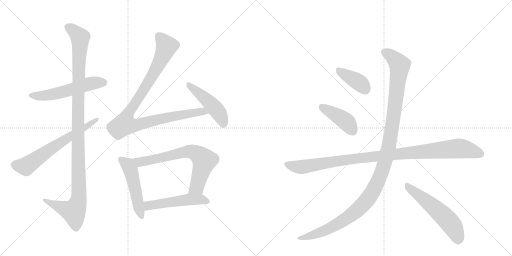
t = 0.00 s
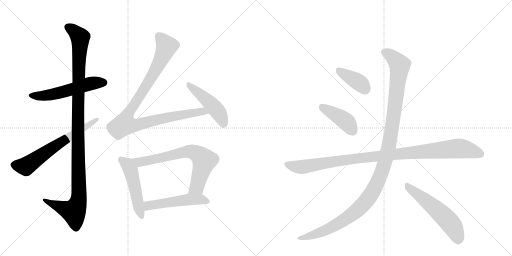
t = 2.14 s
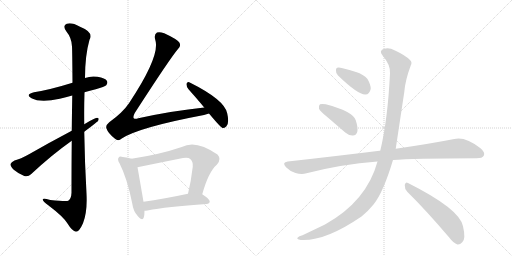
t = 4.28 s
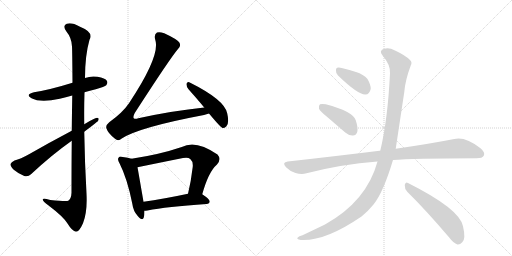
t = 6.42 s
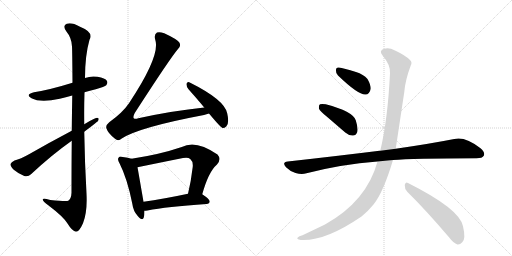
t = 8.56 s
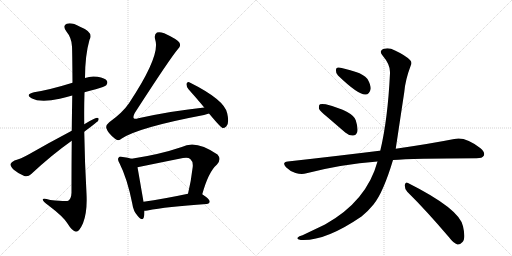
t = 10.70 s

The animated SVG that drew these frames (rendered in a browser with its animation timeline set to each time). Animation: 13 CSS @keyframes rules; one cycle of 10.70 s.

<svg version="1.1" viewBox="0 0 2048 1024" xmlns="http://www.w3.org/2000/svg">
  <g stroke="lightgray" stroke-dasharray="1,1" stroke-width="1" transform="scale(4, 4)">
    <line x1="0" y1="0" x2="256" y2="256"></line>
    <line x1="256" y1="0" x2="0" y2="256"></line>
    <line x1="128" y1="0" x2="128" y2="256"></line>
    <line x1="0" y1="128" x2="256" y2="128"></line>
    <line x1="256" y1="0" x2="512" y2="256"></line>
    <line x1="512" y1="0" x2="256" y2="256"></line>
    <line x1="384" y1="0" x2="384" y2="256"></line>
    <line x1="256" y1="128" x2="512" y2="128"></line>
  </g>
<g transform="scale(1, -1) translate(0, -850)">
   <style type="text/css">
    @keyframes keyframes0 {
      from {
       stroke: black;
       stroke-dashoffset: 550;
       stroke-width: 128;
       }
       64% {
       animation-timing-function: step-end;
       stroke: black;
       stroke-dashoffset: 0;
       stroke-width: 128;
       }
       to {
       stroke: black;
       stroke-width: 1024;
       }
       }
       #make-me-a-hanzi-animation-0 {
         animation: keyframes0 0.697591s both;
         animation-delay: 0.000000s;
         animation-timing-function: linear;
       }
    @keyframes keyframes1 {
      from {
       stroke: black;
       stroke-dashoffset: 1144;
       stroke-width: 128;
       }
       79% {
       animation-timing-function: step-end;
       stroke: black;
       stroke-dashoffset: 0;
       stroke-width: 128;
       }
       to {
       stroke: black;
       stroke-width: 1024;
       }
       }
       #make-me-a-hanzi-animation-1 {
         animation: keyframes1 1.180990s both;
         animation-delay: 0.697591s;
         animation-timing-function: linear;
       }
    @keyframes keyframes2 {
      from {
       stroke: black;
       stroke-dashoffset: 646;
       stroke-width: 128;
       }
       68% {
       animation-timing-function: step-end;
       stroke: black;
       stroke-dashoffset: 0;
       stroke-width: 128;
       }
       to {
       stroke: black;
       stroke-width: 1024;
       }
       }
       #make-me-a-hanzi-animation-2 {
         animation: keyframes2 0.775716s both;
         animation-delay: 1.878581s;
         animation-timing-function: linear;
       }
    @keyframes keyframes3 {
      from {
       stroke: black;
       stroke-dashoffset: 1002;
       stroke-width: 128;
       }
       77% {
       animation-timing-function: step-end;
       stroke: black;
       stroke-dashoffset: 0;
       stroke-width: 128;
       }
       to {
       stroke: black;
       stroke-width: 1024;
       }
       }
       #make-me-a-hanzi-animation-3 {
         animation: keyframes3 1.065430s both;
         animation-delay: 2.654297s;
         animation-timing-function: linear;
       }
    @keyframes keyframes4 {
      from {
       stroke: black;
       stroke-dashoffset: 474;
       stroke-width: 128;
       }
       61% {
       animation-timing-function: step-end;
       stroke: black;
       stroke-dashoffset: 0;
       stroke-width: 128;
       }
       to {
       stroke: black;
       stroke-width: 1024;
       }
       }
       #make-me-a-hanzi-animation-4 {
         animation: keyframes4 0.635742s both;
         animation-delay: 3.719727s;
         animation-timing-function: linear;
       }
    @keyframes keyframes5 {
      from {
       stroke: black;
       stroke-dashoffset: 503;
       stroke-width: 128;
       }
       62% {
       animation-timing-function: step-end;
       stroke: black;
       stroke-dashoffset: 0;
       stroke-width: 128;
       }
       to {
       stroke: black;
       stroke-width: 1024;
       }
       }
       #make-me-a-hanzi-animation-5 {
         animation: keyframes5 0.659342s both;
         animation-delay: 4.355469s;
         animation-timing-function: linear;
       }
    @keyframes keyframes6 {
      from {
       stroke: black;
       stroke-dashoffset: 702;
       stroke-width: 128;
       }
       70% {
       animation-timing-function: step-end;
       stroke: black;
       stroke-dashoffset: 0;
       stroke-width: 128;
       }
       to {
       stroke: black;
       stroke-width: 1024;
       }
       }
       #make-me-a-hanzi-animation-6 {
         animation: keyframes6 0.821289s both;
         animation-delay: 5.014811s;
         animation-timing-function: linear;
       }
    @keyframes keyframes7 {
      from {
       stroke: black;
       stroke-dashoffset: 513;
       stroke-width: 128;
       }
       63% {
       animation-timing-function: step-end;
       stroke: black;
       stroke-dashoffset: 0;
       stroke-width: 128;
       }
       to {
       stroke: black;
       stroke-width: 1024;
       }
       }
       #make-me-a-hanzi-animation-7 {
         animation: keyframes7 0.667480s both;
         animation-delay: 5.836100s;
         animation-timing-function: linear;
       }
    @keyframes keyframes8 {
      from {
       stroke: black;
       stroke-dashoffset: 388;
       stroke-width: 128;
       }
       56% {
       animation-timing-function: step-end;
       stroke: black;
       stroke-dashoffset: 0;
       stroke-width: 128;
       }
       to {
       stroke: black;
       stroke-width: 1024;
       }
       }
       #make-me-a-hanzi-animation-8 {
         animation: keyframes8 0.565755s both;
         animation-delay: 6.503581s;
         animation-timing-function: linear;
       }
    @keyframes keyframes9 {
      from {
       stroke: black;
       stroke-dashoffset: 418;
       stroke-width: 128;
       }
       58% {
       animation-timing-function: step-end;
       stroke: black;
       stroke-dashoffset: 0;
       stroke-width: 128;
       }
       to {
       stroke: black;
       stroke-width: 1024;
       }
       }
       #make-me-a-hanzi-animation-9 {
         animation: keyframes9 0.590169s both;
         animation-delay: 7.069336s;
         animation-timing-function: linear;
       }
    @keyframes keyframes10 {
      from {
       stroke: black;
       stroke-dashoffset: 1039;
       stroke-width: 128;
       }
       77% {
       animation-timing-function: step-end;
       stroke: black;
       stroke-dashoffset: 0;
       stroke-width: 128;
       }
       to {
       stroke: black;
       stroke-width: 1024;
       }
       }
       #make-me-a-hanzi-animation-10 {
         animation: keyframes10 1.095540s both;
         animation-delay: 7.659505s;
         animation-timing-function: linear;
       }
    @keyframes keyframes11 {
      from {
       stroke: black;
       stroke-dashoffset: 1212;
       stroke-width: 128;
       }
       80% {
       animation-timing-function: step-end;
       stroke: black;
       stroke-dashoffset: 0;
       stroke-width: 128;
       }
       to {
       stroke: black;
       stroke-width: 1024;
       }
       }
       #make-me-a-hanzi-animation-11 {
         animation: keyframes11 1.236328s both;
         animation-delay: 8.755046s;
         animation-timing-function: linear;
       }
    @keyframes keyframes12 {
      from {
       stroke: black;
       stroke-dashoffset: 557;
       stroke-width: 128;
       }
       64% {
       animation-timing-function: step-end;
       stroke: black;
       stroke-dashoffset: 0;
       stroke-width: 128;
       }
       to {
       stroke: black;
       stroke-width: 1024;
       }
       }
       #make-me-a-hanzi-animation-12 {
         animation: keyframes12 0.703288s both;
         animation-delay: 9.991374s;
         animation-timing-function: linear;
       }
</style>
<path d="M 338 481 Q 359 488 383 493 Q 419 503 425 509 Q 432 518 428 526 Q 421 538 390 543 Q 363 547 340 538 L 290 519 Q 200 491 136 481 Q 99 472 126 457 Q 162 438 239 455 Q 263 461 289 468 L 338 481 Z" fill="lightgray"></path> 
<path d="M 287 287 Q 286 196 286 79 Q 285 55 273 47 Q 267 43 201 50 Q 168 60 171 51 Q 172 44 193 29 Q 254 -17 270 -44 Q 289 -75 304 -77 Q 317 -77 332 -43 Q 350 3 346 76 Q 339 200 337 323 L 337 353 Q 336 417 338 481 L 340 538 Q 340 628 358 691 Q 376 721 320 743 Q 286 762 267 755 Q 249 748 265 725 Q 287 698 288 664 Q 289 648 290 519 L 289 468 Q 288 408 287 327 L 287 287 Z" fill="lightgray"></path> 
<path d="M 337 323 Q 388 362 392 366 Q 399 379 388 379 Q 379 379 337 353 L 287 327 Q 196 279 116 233 Q 82 214 58 208 Q 45 202 42 194 Q 41 185 55 171 Q 74 155 97 146 Q 113 142 124 153 Q 205 229 287 287 L 337 323 Z" fill="lightgray"></path> 
<path d="M 817 420 Q 690 407 553 377 Q 540 373 535 377 Q 531 383 539 398 Q 681 618 712 654 Q 725 666 718 679 Q 711 692 657 717 Q 638 724 628 720 Q 615 713 621 691 Q 643 628 516 437 Q 491 400 437 361 Q 421 348 426 336 Q 432 317 460 295 Q 473 283 487 296 Q 556 341 816 390 Q 826 393 836 396 C 865 404 847 423 817 420 Z" fill="lightgray"></path> 
<path d="M 836 396 Q 881 342 890 338 Q 897 337 905 344 Q 918 356 909 396 Q 900 450 757 521 Q 750 525 746 515 Q 745 503 754 493 Q 782 462 817 420 L 836 396 Z" fill="lightgray"></path> 
<path d="M 526 215 Q 513 219 491 222 Q 478 226 475 220 Q 468 213 478 197 Q 509 136 529 36 Q 533 5 551 -14 Q 570 -36 575 -20 Q 578 -10 578 7 L 574 43 Q 556 148 550 181 C 545 210 545 210 526 215 Z" fill="lightgray"></path> 
<path d="M 809 73 Q 834 163 868 192 Q 887 213 870 232 Q 783 293 727 262 Q 639 232 526 215 C 496 210 521 175 550 181 Q 652 202 732 218 Q 753 222 761 214 Q 773 204 771 183 Q 764 123 752 75 C 745 46 801 44 809 73 Z" fill="lightgray"></path> 
<path d="M 578 7 Q 582 7 590 8 Q 665 23 826 34 Q 838 35 839 44 Q 839 53 809 73 C 793 84 781 81 752 75 Q 653 54 574 43 C 544 39 548 5 578 7 Z" fill="lightgray"></path> 
<path d="M 1352 548 Q 1433 470 1462 472 Q 1478 472 1483 495 Q 1483 511 1470 534 Q 1454 553 1424 562 Q 1375 578 1355 580 Q 1343 581 1344 567 Q 1343 557 1352 548 Z" fill="lightgray"></path> 
<path d="M 1309 382 L 1381 320 Q 1396 307 1412 308 Q 1424 308 1429 322 Q 1433 338 1423 369 Q 1411 405 1303 433 Q 1287 436 1280 433 Q 1274 429 1276 415 Q 1280 405 1309 382 Z" fill="lightgray"></path> 
<path d="M 1572 210 Q 1647 216 1906 217 Q 1930 217 1935 227 Q 1942 240 1922 257 Q 1861 305 1817 294 Q 1726 276 1583 255 L 1521 247 Q 1520 248 1518 247 Q 1349 226 1151 204 Q 1126 201 1144 181 Q 1160 165 1182 158 Q 1207 151 1226 157 Q 1365 193 1510 204 L 1572 210 Z" fill="lightgray"></path> 
<path d="M 1510 204 Q 1467 45 1300 -48 L 1210 -91 Q 1195 -95 1191 -100 Q 1184 -106 1203 -110 Q 1300 -116 1446 -16 Q 1473 6 1494 32 Q 1533 80 1572 210 L 1583 255 Q 1583 256 1617 481 Q 1621 530 1643 588 Q 1650 601 1640 610 Q 1621 629 1580 648 Q 1556 661 1537 655 Q 1513 648 1531 627 Q 1562 591 1560 557 Q 1551 371 1521 247 L 1510 204 Z" fill="lightgray"></path> 
<path d="M 1629 83 Q 1705 8 1796 -99 Q 1814 -123 1830 -128 Q 1840 -129 1849 -119 Q 1864 -106 1852 -55 Q 1839 14 1632 118 Q 1622 125 1619 110 Q 1618 95 1629 83 Z" fill="lightgray"></path> 
      <clipPath id="make-me-a-hanzi-clip-0">
      <path d="M 338 481 Q 359 488 383 493 Q 419 503 425 509 Q 432 518 428 526 Q 421 538 390 543 Q 363 547 340 538 L 290 519 Q 200 491 136 481 Q 99 472 126 457 Q 162 438 239 455 Q 263 461 289 468 L 338 481 Z" fill="lightgray"></path>
      </clipPath>
      <path clip-path="url(#make-me-a-hanzi-clip-0)" d="M 128 470 L 193 469 L 362 516 L 415 520 " fill="none" id="make-me-a-hanzi-animation-0" stroke-dasharray="422 844" stroke-linecap="round"></path>

      <clipPath id="make-me-a-hanzi-clip-1">
      <path d="M 287 287 Q 286 196 286 79 Q 285 55 273 47 Q 267 43 201 50 Q 168 60 171 51 Q 172 44 193 29 Q 254 -17 270 -44 Q 289 -75 304 -77 Q 317 -77 332 -43 Q 350 3 346 76 Q 339 200 337 323 L 337 353 Q 336 417 338 481 L 340 538 Q 340 628 358 691 Q 376 721 320 743 Q 286 762 267 755 Q 249 748 265 725 Q 287 698 288 664 Q 289 648 290 519 L 289 468 Q 288 408 287 327 L 287 287 Z" fill="lightgray"></path>
      </clipPath>
      <path clip-path="url(#make-me-a-hanzi-clip-1)" d="M 274 739 L 290 731 L 321 700 L 311 353 L 316 66 L 311 35 L 295 4 L 177 49 " fill="none" id="make-me-a-hanzi-animation-1" stroke-dasharray="1016 2032" stroke-linecap="round"></path>

      <clipPath id="make-me-a-hanzi-clip-2">
      <path d="M 337 323 Q 388 362 392 366 Q 399 379 388 379 Q 379 379 337 353 L 287 327 Q 196 279 116 233 Q 82 214 58 208 Q 45 202 42 194 Q 41 185 55 171 Q 74 155 97 146 Q 113 142 124 153 Q 205 229 287 287 L 337 323 Z" fill="lightgray"></path>
      </clipPath>
      <path clip-path="url(#make-me-a-hanzi-clip-2)" d="M 53 192 L 103 184 L 386 371 " fill="none" id="make-me-a-hanzi-animation-2" stroke-dasharray="518 1036" stroke-linecap="round"></path>

      <clipPath id="make-me-a-hanzi-clip-3">
      <path d="M 817 420 Q 690 407 553 377 Q 540 373 535 377 Q 531 383 539 398 Q 681 618 712 654 Q 725 666 718 679 Q 711 692 657 717 Q 638 724 628 720 Q 615 713 621 691 Q 643 628 516 437 Q 491 400 437 361 Q 421 348 426 336 Q 432 317 460 295 Q 473 283 487 296 Q 556 341 816 390 Q 826 393 836 396 C 865 404 847 423 817 420 Z" fill="lightgray"></path>
      </clipPath>
      <path clip-path="url(#make-me-a-hanzi-clip-3)" d="M 636 706 L 667 665 L 609 548 L 511 394 L 498 352 L 535 348 L 766 398 L 811 405 L 829 400 " fill="none" id="make-me-a-hanzi-animation-3" stroke-dasharray="874 1748" stroke-linecap="round"></path>

      <clipPath id="make-me-a-hanzi-clip-4">
      <path d="M 836 396 Q 881 342 890 338 Q 897 337 905 344 Q 918 356 909 396 Q 900 450 757 521 Q 750 525 746 515 Q 745 503 754 493 Q 782 462 817 420 L 836 396 Z" fill="lightgray"></path>
      </clipPath>
      <path clip-path="url(#make-me-a-hanzi-clip-4)" d="M 756 510 L 863 414 L 884 382 L 892 347 " fill="none" id="make-me-a-hanzi-animation-4" stroke-dasharray="346 692" stroke-linecap="round"></path>

      <clipPath id="make-me-a-hanzi-clip-5">
      <path d="M 526 215 Q 513 219 491 222 Q 478 226 475 220 Q 468 213 478 197 Q 509 136 529 36 Q 533 5 551 -14 Q 570 -36 575 -20 Q 578 -10 578 7 L 574 43 Q 556 148 550 181 C 545 210 545 210 526 215 Z" fill="lightgray"></path>
      </clipPath>
      <path clip-path="url(#make-me-a-hanzi-clip-5)" d="M 484 212 L 506 196 L 522 171 L 564 -14 " fill="none" id="make-me-a-hanzi-animation-5" stroke-dasharray="375 750" stroke-linecap="round"></path>

      <clipPath id="make-me-a-hanzi-clip-6">
      <path d="M 809 73 Q 834 163 868 192 Q 887 213 870 232 Q 783 293 727 262 Q 639 232 526 215 C 496 210 521 175 550 181 Q 652 202 732 218 Q 753 222 761 214 Q 773 204 771 183 Q 764 123 752 75 C 745 46 801 44 809 73 Z" fill="lightgray"></path>
      </clipPath>
      <path clip-path="url(#make-me-a-hanzi-clip-6)" d="M 535 213 L 559 202 L 751 245 L 792 233 L 817 208 L 787 102 L 759 81 " fill="none" id="make-me-a-hanzi-animation-6" stroke-dasharray="574 1148" stroke-linecap="round"></path>

      <clipPath id="make-me-a-hanzi-clip-7">
      <path d="M 578 7 Q 582 7 590 8 Q 665 23 826 34 Q 838 35 839 44 Q 839 53 809 73 C 793 84 781 81 752 75 Q 653 54 574 43 C 544 39 548 5 578 7 Z" fill="lightgray"></path>
      </clipPath>
      <path clip-path="url(#make-me-a-hanzi-clip-7)" d="M 583 14 L 597 29 L 748 52 L 807 53 L 830 44 " fill="none" id="make-me-a-hanzi-animation-7" stroke-dasharray="385 770" stroke-linecap="round"></path>

      <clipPath id="make-me-a-hanzi-clip-8">
      <path d="M 1352 548 Q 1433 470 1462 472 Q 1478 472 1483 495 Q 1483 511 1470 534 Q 1454 553 1424 562 Q 1375 578 1355 580 Q 1343 581 1344 567 Q 1343 557 1352 548 Z" fill="lightgray"></path>
      </clipPath>
      <path clip-path="url(#make-me-a-hanzi-clip-8)" d="M 1353 570 L 1436 520 L 1460 494 " fill="none" id="make-me-a-hanzi-animation-8" stroke-dasharray="260 520" stroke-linecap="round"></path>

      <clipPath id="make-me-a-hanzi-clip-9">
      <path d="M 1309 382 L 1381 320 Q 1396 307 1412 308 Q 1424 308 1429 322 Q 1433 338 1423 369 Q 1411 405 1303 433 Q 1287 436 1280 433 Q 1274 429 1276 415 Q 1280 405 1309 382 Z" fill="lightgray"></path>
      </clipPath>
      <path clip-path="url(#make-me-a-hanzi-clip-9)" d="M 1286 425 L 1380 367 L 1412 326 " fill="none" id="make-me-a-hanzi-animation-9" stroke-dasharray="290 580" stroke-linecap="round"></path>

      <clipPath id="make-me-a-hanzi-clip-10">
      <path d="M 1572 210 Q 1647 216 1906 217 Q 1930 217 1935 227 Q 1942 240 1922 257 Q 1861 305 1817 294 Q 1726 276 1583 255 L 1521 247 Q 1520 248 1518 247 Q 1349 226 1151 204 Q 1126 201 1144 181 Q 1160 165 1182 158 Q 1207 151 1226 157 Q 1365 193 1510 204 L 1572 210 Z" fill="lightgray"></path>
      </clipPath>
      <path clip-path="url(#make-me-a-hanzi-clip-10)" d="M 1148 192 L 1206 182 L 1412 215 L 1829 256 L 1881 249 L 1922 234 " fill="none" id="make-me-a-hanzi-animation-10" stroke-dasharray="911 1822" stroke-linecap="round"></path>

      <clipPath id="make-me-a-hanzi-clip-11">
      <path d="M 1510 204 Q 1467 45 1300 -48 L 1210 -91 Q 1195 -95 1191 -100 Q 1184 -106 1203 -110 Q 1300 -116 1446 -16 Q 1473 6 1494 32 Q 1533 80 1572 210 L 1583 255 Q 1583 256 1617 481 Q 1621 530 1643 588 Q 1650 601 1640 610 Q 1621 629 1580 648 Q 1556 661 1537 655 Q 1513 648 1531 627 Q 1562 591 1560 557 Q 1551 371 1521 247 L 1510 204 Z" fill="lightgray"></path>
      </clipPath>
      <path clip-path="url(#make-me-a-hanzi-clip-11)" d="M 1538 640 L 1575 618 L 1594 596 L 1598 575 L 1558 280 L 1542 209 L 1512 126 L 1466 47 L 1391 -21 L 1289 -76 L 1198 -103 " fill="none" id="make-me-a-hanzi-animation-11" stroke-dasharray="1084 2168" stroke-linecap="round"></path>

      <clipPath id="make-me-a-hanzi-clip-12">
      <path d="M 1629 83 Q 1705 8 1796 -99 Q 1814 -123 1830 -128 Q 1840 -129 1849 -119 Q 1864 -106 1852 -55 Q 1839 14 1632 118 Q 1622 125 1619 110 Q 1618 95 1629 83 Z" fill="lightgray"></path>
      </clipPath>
      <path clip-path="url(#make-me-a-hanzi-clip-12)" d="M 1631 104 L 1724 32 L 1789 -29 L 1814 -61 L 1832 -111 " fill="none" id="make-me-a-hanzi-animation-12" stroke-dasharray="429 858" stroke-linecap="round"></path>

</g>
</svg>
